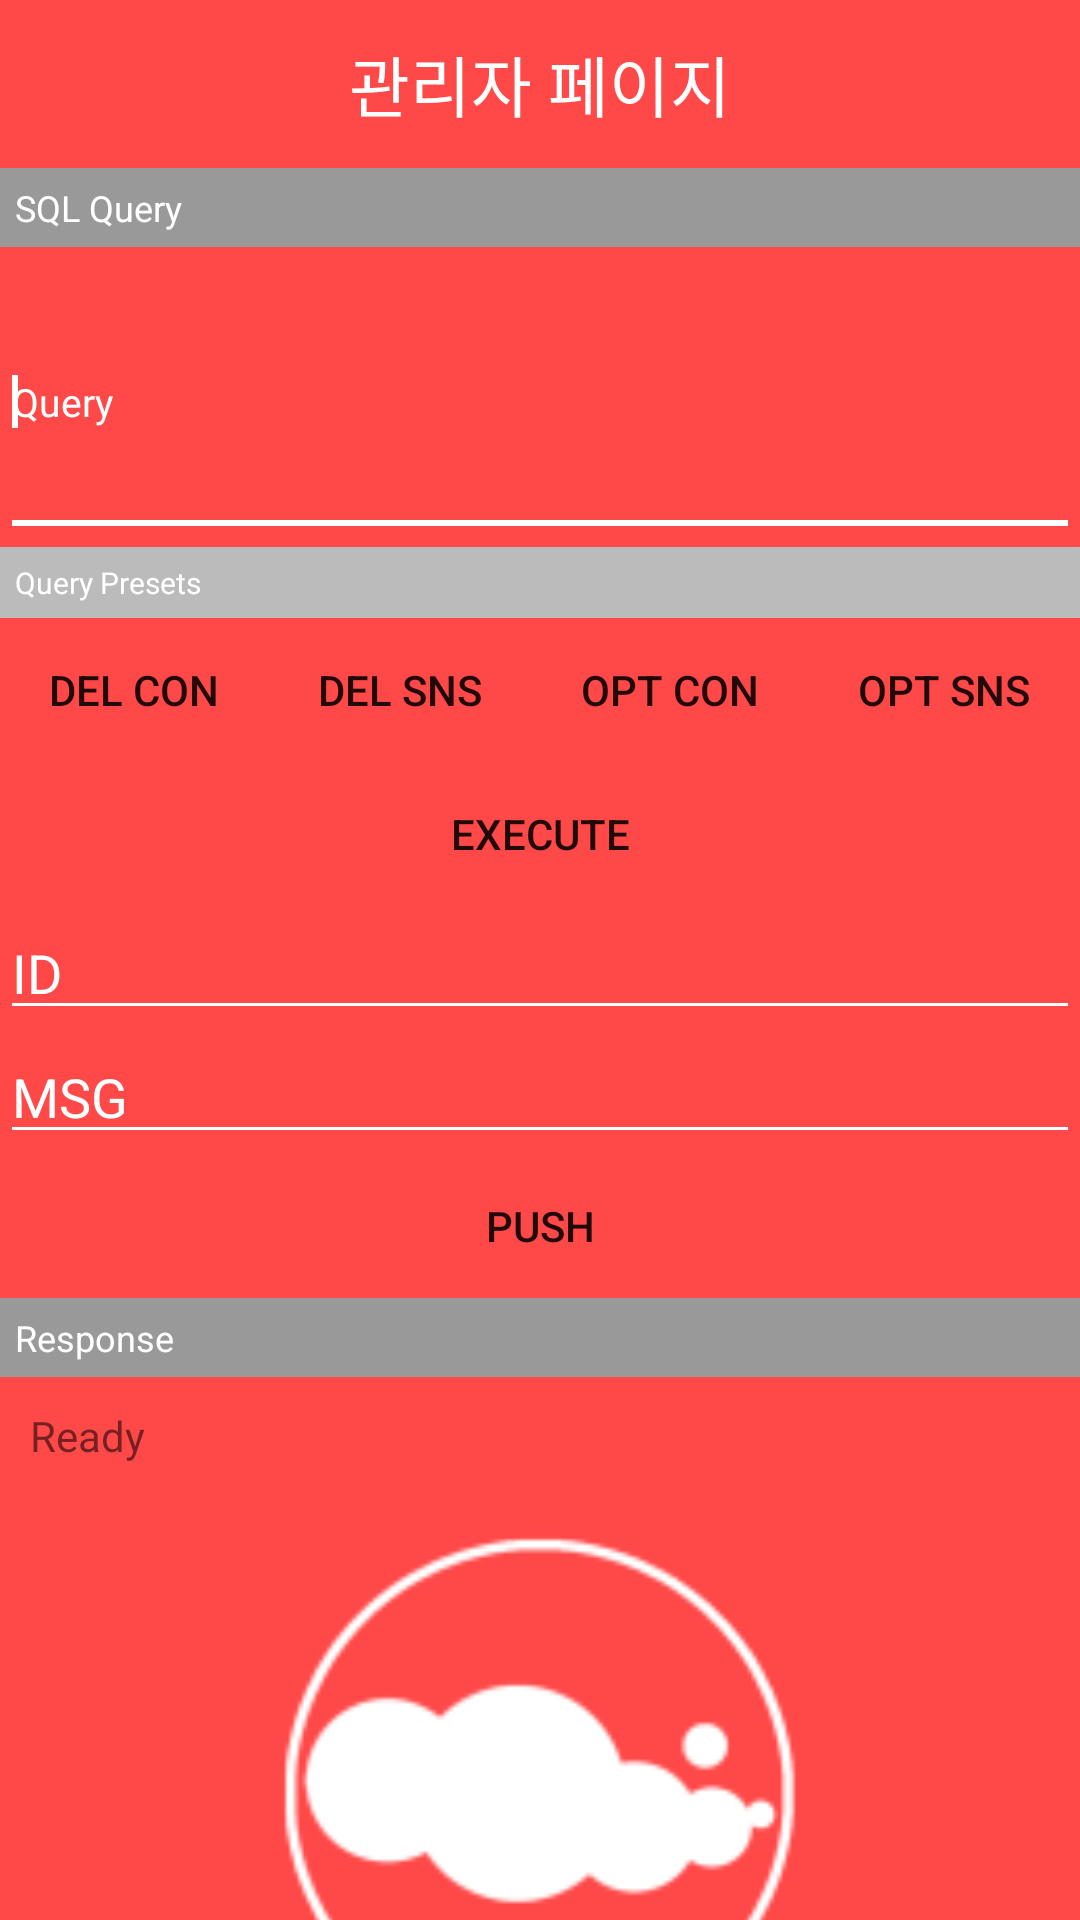

Android layout source for this screen:
<!-- AndroidManifest.xml: application theme AppTheme -->
<!-- res/layout/admin.xml -->
<?xml version="1.0" encoding="utf-8"?>
<LinearLayout xmlns:android="http://schemas.android.com/apk/res/android"
    android:layout_width="match_parent"
    android:layout_height="match_parent"
    android:orientation="vertical"
    android:focusable="true"
    android:focusableInTouchMode="true"
    android:id="@+id/scrollView">

    <FrameLayout
        android:layout_width="match_parent"
        android:layout_height="@dimen/actionbar_dimen"
        android:background="@color/colorPrimary">

        <TextView
            android:layout_width="wrap_content"
            android:layout_height="wrap_content"
            android:textAppearance="?android:attr/textAppearanceLarge"
            android:text="관리자 페이지"
            android:id="@+id/titleText"
            android:layout_gravity="center"
            android:textColor="@color/white" />

    </FrameLayout>
    <LinearLayout
        android:layout_width="match_parent"
        android:layout_height="match_parent"
        android:orientation="vertical"
        android:weightSum="1">
        <TextView
            android:layout_width="match_parent"
            android:layout_height="wrap_content"
            android:textAppearance="?android:attr/textAppearanceLarge"
            android:text="SQL Query"
            android:id="@+id/textView1"
            android:layout_gravity="center_horizontal"
            android:padding="5dp"
            android:textColor="#FFFFFF"
            android:background="#999999"
            android:textSize="12dp" />

        <EditText
            android:id="@+id/editText1"
            android:layout_width="match_parent"
            android:layout_height="100dp"
            android:hint="Query"
            android:textColor="#888888"
            android:textSize="13dp">
            <requestFocus android:layout_width="wrap_content" />
        </EditText>
        <TextView
            android:layout_width="match_parent"
            android:layout_height="wrap_content"
            android:textAppearance="?android:attr/textAppearanceLarge"
            android:text="Query Presets"
            android:id="@+id/textView2"
            android:layout_gravity="center_horizontal"
            android:padding="5dp"
            android:textColor="#FFFFFF"
            android:background="#BBBBBB"
            android:textSize="10dp" />

        <LinearLayout
            android:orientation="horizontal"
            android:layout_width="match_parent"
            android:layout_height="wrap_content">

            <Button
                style="?android:attr/buttonStyleSmall"
                android:layout_weight="1"
                android:layout_width="wrap_content"
                android:layout_height="wrap_content"
                android:text="DEL CON"
                android:id="@+id/button"
                android:layout_gravity="center_horizontal"
                android:background="@drawable/menu_selector" />

            <Button
                style="?android:attr/buttonStyleSmall"
                android:layout_weight="1"
                android:layout_width="wrap_content"
                android:layout_height="wrap_content"
                android:text="DEL SNS"
                android:id="@+id/button3"
                android:background="@drawable/menu_selector" />

            <Button
                style="?android:attr/buttonStyleSmall"
                android:layout_weight="1"
                android:layout_width="wrap_content"
                android:layout_height="wrap_content"
                android:text="OPT CON"
                android:id="@+id/button4"
                android:background="@drawable/menu_selector" />

            <Button
                style="?android:attr/buttonStyleSmall"
                android:layout_weight="1"
                android:layout_width="wrap_content"
                android:layout_height="wrap_content"
                android:text="OPT SNS"
                android:id="@+id/button5"
                android:background="@drawable/menu_selector" />
        </LinearLayout>

        <Button
            android:id="@+id/button1"
            android:layout_width="match_parent"
            android:layout_height="wrap_content"
            android:text="Execute"
            android:background="@drawable/menu_selector" />

        <EditText
            android:layout_width="match_parent"
            android:layout_height="wrap_content"
            android:id="@+id/editText8"
            android:hint="ID" />

        <EditText
            android:layout_width="match_parent"
            android:layout_height="wrap_content"
            android:id="@+id/editText9"
            android:hint="MSG" />

        <Button
            android:layout_width="match_parent"
            android:layout_height="wrap_content"
            android:text="PUSH"
            android:id="@+id/button9"
            android:background="@drawable/menu_selector" />

        <TextView
            android:layout_width="match_parent"
            android:layout_height="wrap_content"
            android:textAppearance="?android:attr/textAppearanceLarge"
            android:text="Response"
            android:id="@+id/textView3"
            android:layout_gravity="center_horizontal"
            android:padding="5dp"
            android:textColor="#FFFFFF"
            android:background="#999999"
            android:textSize="12dp" />

        <TextView
            android:layout_width="match_parent"
            android:layout_height="wrap_content"
            android:textAppearance="?android:attr/textAppearanceSmall"
            android:text="Ready"
            android:id="@+id/textView15"
            android:padding="10dp" />

        <ImageView
            android:layout_width="200dp"
            android:layout_height="200dp"
            android:id="@+id/imageView3"
            android:layout_gravity="center_horizontal"
            android:src="@mipmap/ic_launcher"
            android:scaleType="centerCrop" />

    </LinearLayout>
</LinearLayout>
<!-- resources referenced by this layout -->
<resources>
  <color name="colorPrimary">#FF4848</color>
  <color name="white">#FFFFFF</color>
  <dimen name="actionbar_dimen">56dp</dimen>
  <!-- mipmap ic_launcher: png bitmap (drawable-hdpi, 1764 bytes) -->
  <style name="AppTheme" parent="Base.Theme.AppCompat.Light.DarkActionBar">
          <item name="colorPrimary">@color/colorPrimary</item>
          <item name="colorPrimaryDark">@color/colorPrimaryDark</item>
          <item name="colorAccent">@color/colorAccent</item>
          <item name="android:windowBackground">@color/windowBackground</item>
          <item name="android:textColorHint">@color/white</item>
          <item name="colorControlNormal">@color/white</item>
          <item name="colorControlActivated">@color/white</item>
          <item name="colorControlHighlight">@color/white</item>
      </style>
  <color name="colorPrimaryDark">#FF4848</color>
  <color name="colorAccent">#FF4080</color>
  <color name="windowBackground">#FF4848</color>
</resources>
